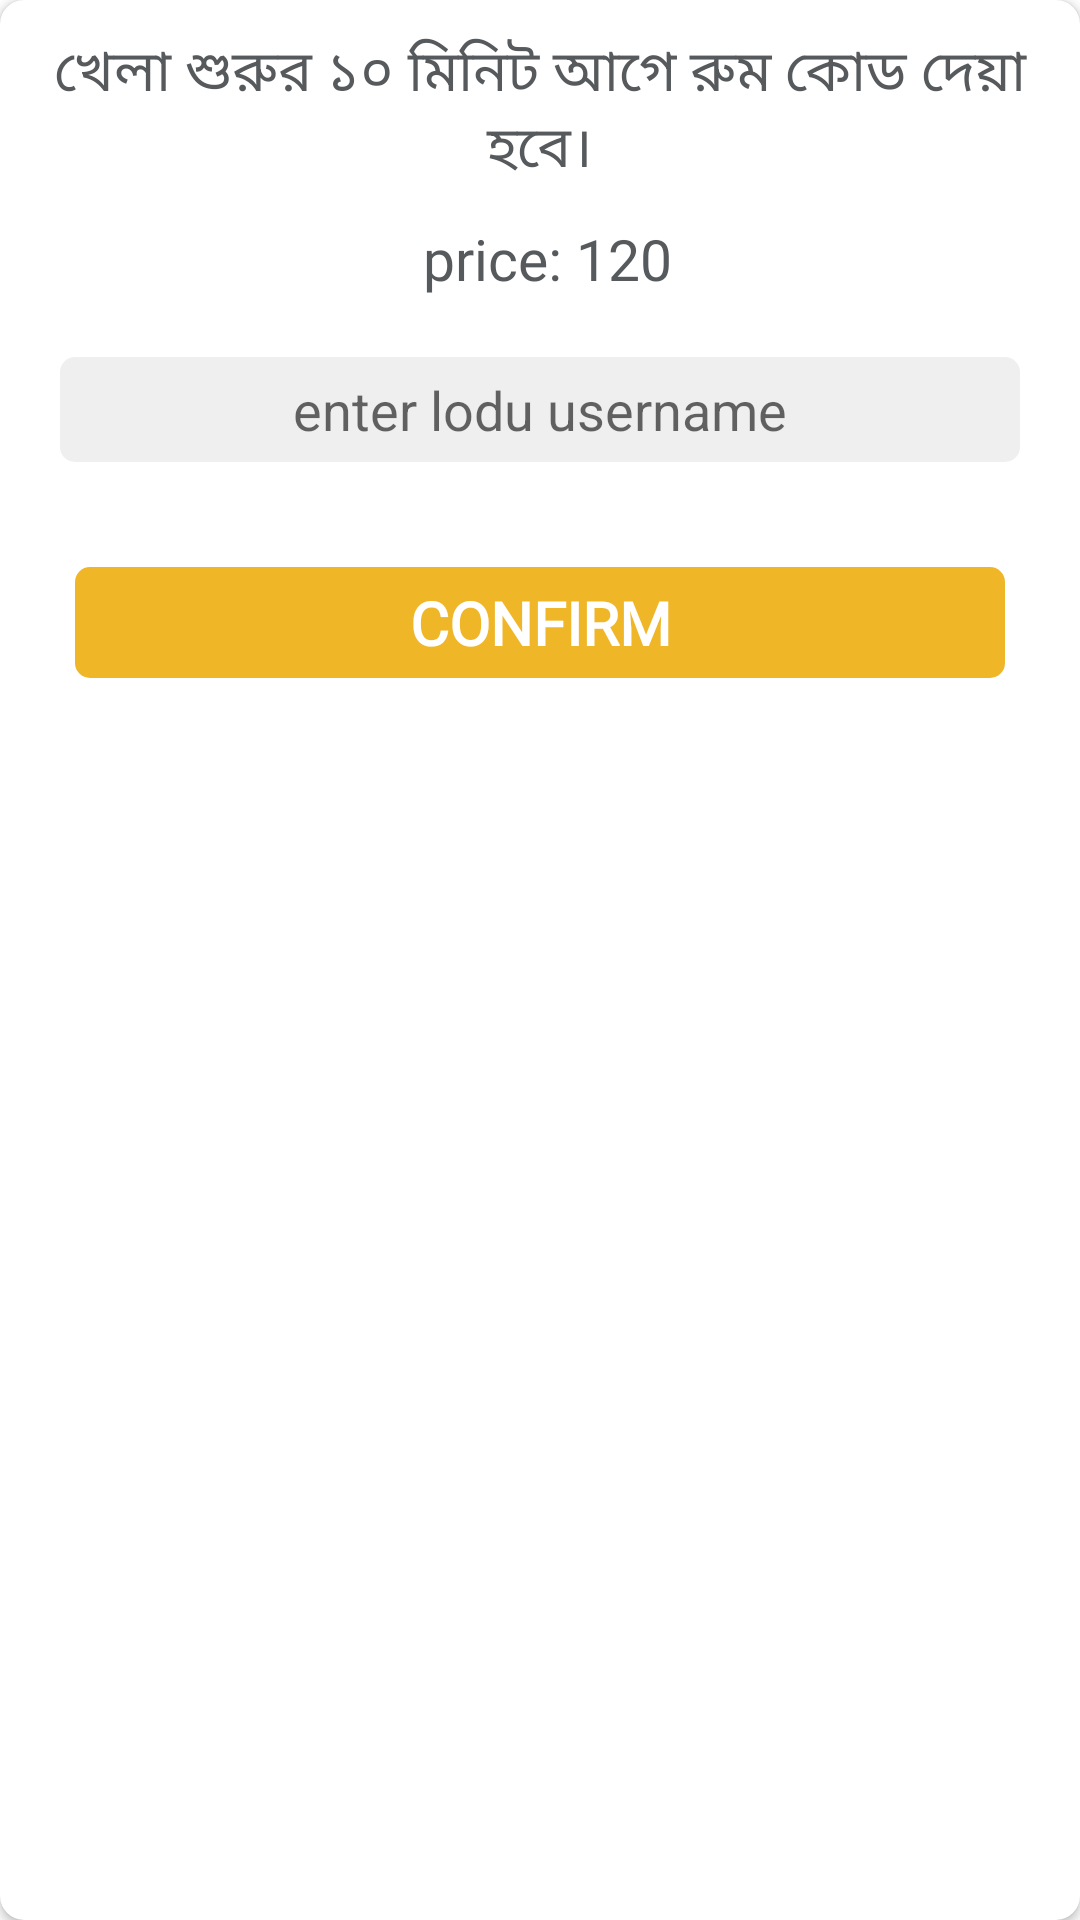

Write the Android layout XML for this screen, with the resource values it uses.
<!-- AndroidManifest.xml: application theme Theme.Sikka -->
<!-- res/layout/lodujoindialog.xml -->
<?xml version="1.0" encoding="utf-8"?>
<androidx.cardview.widget.CardView
    xmlns:android="http://schemas.android.com/apk/res/android"
    android:layout_width="300dp"
    android:layout_height="wrap_content"
    xmlns:app="http://schemas.android.com/apk/res-auto"
    android:orientation="vertical"
    app:cardCornerRadius="8dp"
    android:layout_gravity="center"
    android:layout_margin="5dp">

    <LinearLayout
        android:layout_width="match_parent"
        android:layout_height="match_parent"
        android:orientation="vertical">
            <TextView
                android:layout_width="match_parent"
                android:layout_height="wrap_content"
                android:text="@string/waitmsg"
                android:textSize="19sp"
                android:layout_marginStart="10dp"
                android:layout_marginEnd="10dp"
                android:textColor="@color/black_four"
                android:gravity="center"
                android:fontFamily="@font/nunito_sans_semibold"
                android:layout_marginTop="10dp"/>
            <TextView
                android:id="@+id/loduprice"
                android:layout_width="match_parent"
                android:layout_height="wrap_content"
                android:text=" price: 120"
                android:textSize="19sp"
                android:fontFamily="@font/nunito_sans_semibold"
                android:textColor="@color/black_four"
                android:gravity="center"
                android:layout_marginTop="10dp"/>

            <EditText
                android:id="@+id/edt_loduusername"
                android:layout_width="match_parent"
                android:layout_height="35dp"
                android:layout_margin="20dp"
                android:gravity="center"
                android:layout_gravity="center"
                android:hint="enter lodu username"
                android:background="@drawable/edittxt_bg"/>
            <TextView
                android:id="@+id/btnconfrm"
                android:layout_width="match_parent"
                android:layout_height="wrap_content"
                android:layout_marginTop="15dp"
                android:layout_gravity="center"
                android:paddingTop="5dp"
                android:paddingBottom="5dp"
                android:textColor="@color/white"
                android:text="CONFIRM"
                android:textStyle="bold"
                android:textSize="20sp"
                android:fontFamily="@font/nunito_sans_bold"
                android:gravity="center"
                android:layout_marginStart="25dp"
                android:layout_marginEnd="25dp"
                android:background="@drawable/button_bg"
                android:layout_marginBottom="25dp"/>

        </LinearLayout>




</androidx.cardview.widget.CardView>
<!-- resources referenced by this layout -->
<resources>
  <color name="black_four">#575A5C</color>
  <color name="white">#FFFFFF</color>
  <!-- drawable button_bg (drawable) -->
  <?xml version="1.0" encoding="utf-8"?>
  <shape xmlns:android="http://schemas.android.com/apk/res/android">
      <corners android:radius="5dp" />
      <solid android:color="@color/purple_500"/>
  </shape>
  <!-- drawable edittxt_bg (drawable) -->
  <?xml version="1.0" encoding="utf-8"?>
  <shape xmlns:android="http://schemas.android.com/apk/res/android">
      <corners android:radius="5dp" />
      <solid android:color="@color/white_two"/>
  </shape>
  <string name="waitmsg">খেলা শুরুর ১০ মিনিট আগে রুম কোড দেয়া হবে।</string>
  <style name="Theme.Sikka" parent="Theme.MaterialComponents.DayNight.DarkActionBar">
          
          <item name="colorPrimary">@color/black_three</item>
          <item name="colorPrimaryVariant">@color/black_four</item>
          <item name="colorOnPrimary">@color/white</item>
          
          <item name="colorSecondary">@color/teal_200</item>
          <item name="colorSecondaryVariant">@color/teal_700</item>
          <item name="colorOnSecondary">@color/black</item>
          
          <item name="android:statusBarColor" tools:targetApi="l">?attr/colorPrimaryVariant</item>
          
      </style>
  <color name="purple_500">#EFB628</color>
  <color name="white_two">#EFEFEF</color>
  <color name="black_three">#3C3F41</color>
  <color name="teal_200">#F57C00</color>
  <color name="teal_700">#018786</color>
  <color name="black">#000000</color>
</resources>
